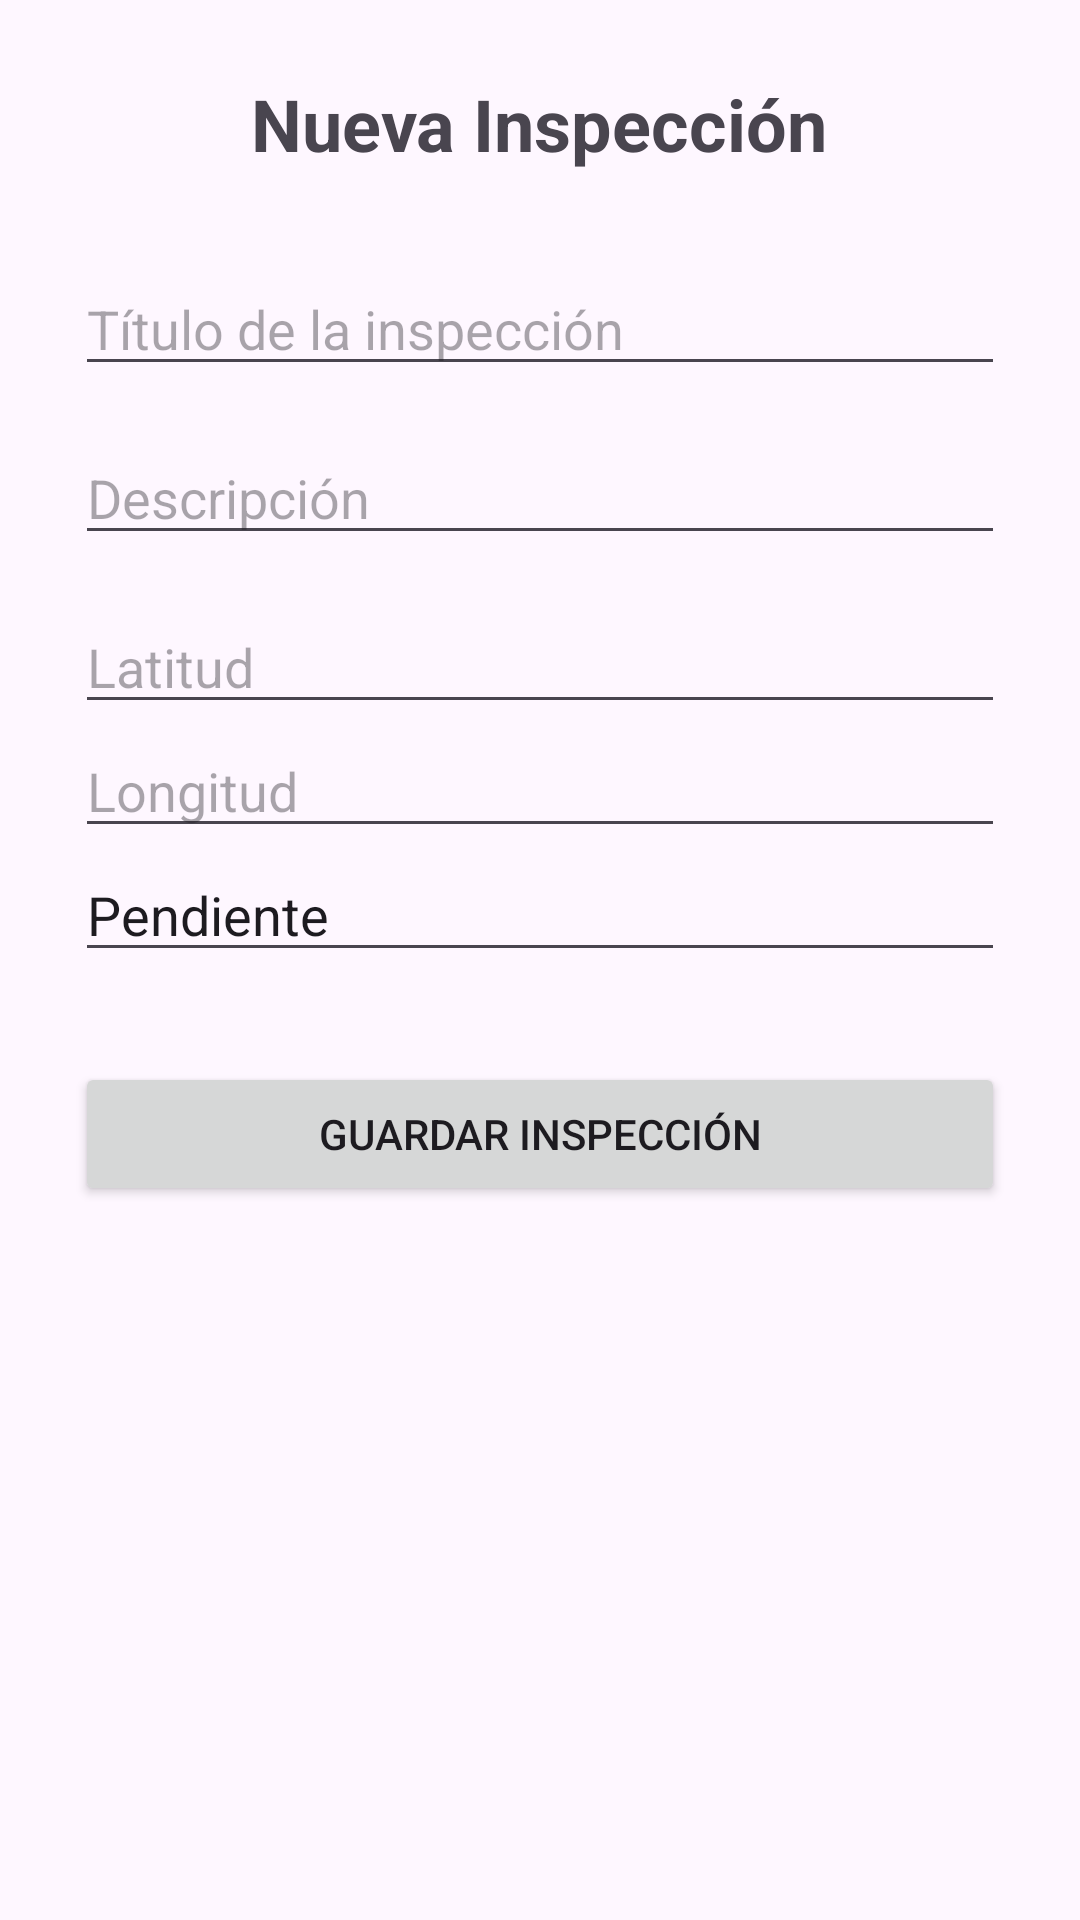

Produce the Android XML layout that renders to this screen, including the resource entries it uses.
<!-- AndroidManifest.xml: application theme Theme.InspeccionesCampoApp -->
<!-- res/layout/activity_nueva_inspeccion.xml -->
<?xml version="1.0" encoding="utf-8"?>
<LinearLayout xmlns:android="http://schemas.android.com/apk/res/android"

    android:layout_width="match_parent"
    android:layout_height="match_parent"
    android:orientation="vertical"
    android:padding="25dp">


    <TextView
        android:layout_width="wrap_content"
        android:layout_height="wrap_content"
        android:text="Nueva Inspección"
        android:textSize="24sp"
        android:textStyle="bold"
        android:layout_gravity="center"
        android:layout_marginBottom="30dp"/>


    <EditText
        android:id="@+id/etTitulo"
        android:layout_width="match_parent"
        android:layout_height="wrap_content"
        android:hint="Título de la inspección"/>


    <EditText
        android:id="@+id/etDescripcion"
        android:layout_width="match_parent"
        android:layout_height="wrap_content"
        android:hint="Descripción"
        android:layout_marginTop="15dp"/>


    <EditText
        android:id="@+id/etLatitud"
        android:layout_width="match_parent"
        android:layout_height="wrap_content"
        android:hint="Latitud"
        android:inputType="numberDecimal"
        android:layout_marginTop="15dp"/>


    <EditText
        android:id="@+id/etLongitud"
        android:layout_width="match_parent"
        android:layout_height="wrap_content"
        android:hint="Longitud"
        android:inputType="numberDecimal"/>


    <EditText
        android:id="@+id/etEstado"
        android:layout_width="match_parent"
        android:layout_height="wrap_content"
        android:hint="Estado"
        android:text="Pendiente"/>


    <Button
        android:id="@+id/btnGuardarInspeccion"
        android:layout_width="match_parent"
        android:layout_height="wrap_content"
        android:text="Guardar Inspección"
        android:layout_marginTop="30dp"/>


</LinearLayout>
<!-- resources referenced by this layout -->
<resources>
  <style name="Theme.InspeccionesCampoApp" parent="Base.Theme.InspeccionesCampoApp" />
  <style name="Base.Theme.InspeccionesCampoApp" parent="Theme.Material3.DayNight.NoActionBar">
          
          
      </style>
</resources>
